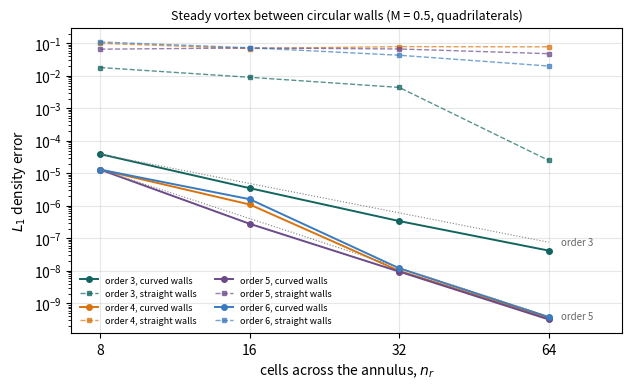

Reproduce this figure in Python. (Note: this script raises an exception after producing the figure.)
"""Steady vortex between circular walls: L1 density error against n_r, straight and curved walls.

The numbers are those of Mallard's docs/design/curved_boundaries.md (subsonic, quadrilaterals, from
tools/curved_convergence.py on an A100); this script only draws them.
"""
import sys

import numpy as np
import matplotlib.pyplot as plt

N = np.array([8, 16, 32, 64])
L1 = {
    3: ([1.8e-2, 9.0e-3, 4.4e-3, 2.5e-5], [3.9e-5, 3.5e-6, 3.4e-7, 4.2e-8]),
    4: ([1.0e-1, 6.9e-2, 7.9e-2, 7.8e-2], [1.3e-5, 1.1e-6, 1.0e-8, 3.5e-10]),
    5: ([6.6e-2, 7.2e-2, 6.7e-2, 4.8e-2], [1.3e-5, 2.8e-7, 9.5e-9, 3.2e-10]),
    6: ([1.1e-1, 7.3e-2, 4.3e-2, 2.0e-2], [1.3e-5, 1.6e-6, 1.2e-8, 3.8e-10]),
}
COLORS = {3: "#12655f", 4: "#d9730d", 5: "#6b4a8a", 6: "#3a7bbf"}

fig, ax = plt.subplots(figsize=(6.4, 4.0), dpi=200)
for k, (straight, curved) in L1.items():
    ax.loglog(N, curved, "o-", color=COLORS[k], lw=1.4, ms=4, label=f"order {k}, curved walls")
    ax.loglog(N, straight, "s--", color=COLORS[k], lw=1.0, ms=3.5, alpha=0.7, label=f"order {k}, straight walls")
for p, y0 in ((3, 3.9e-5), (5, 1.3e-5)):
    ax.loglog(N, y0 * (N / 8.0) ** -p, ":", color="0.5", lw=0.8)
    ax.text(N[-1] * 1.06, y0 * (8.0) ** -p, f"order {p}", fontsize=7, color="0.4", va="center")
ax.set_xlabel("cells across the annulus, $n_r$")
ax.set_ylabel("$L_1$ density error")
ax.set_title("Steady vortex between circular walls (M = 0.5, quadrilaterals)", fontsize=9)
ax.xaxis.set_minor_locator(plt.NullLocator())
ax.set_xticks(N)
ax.set_xticklabels([str(n) for n in N])
ax.set_xlim(7, 90)
ax.legend(ncol=2, fontsize=6.5, loc="lower left", frameon=False)
ax.grid(True, which="major", alpha=0.3)
fig.tight_layout()
fig.savefig(sys.argv[1])
